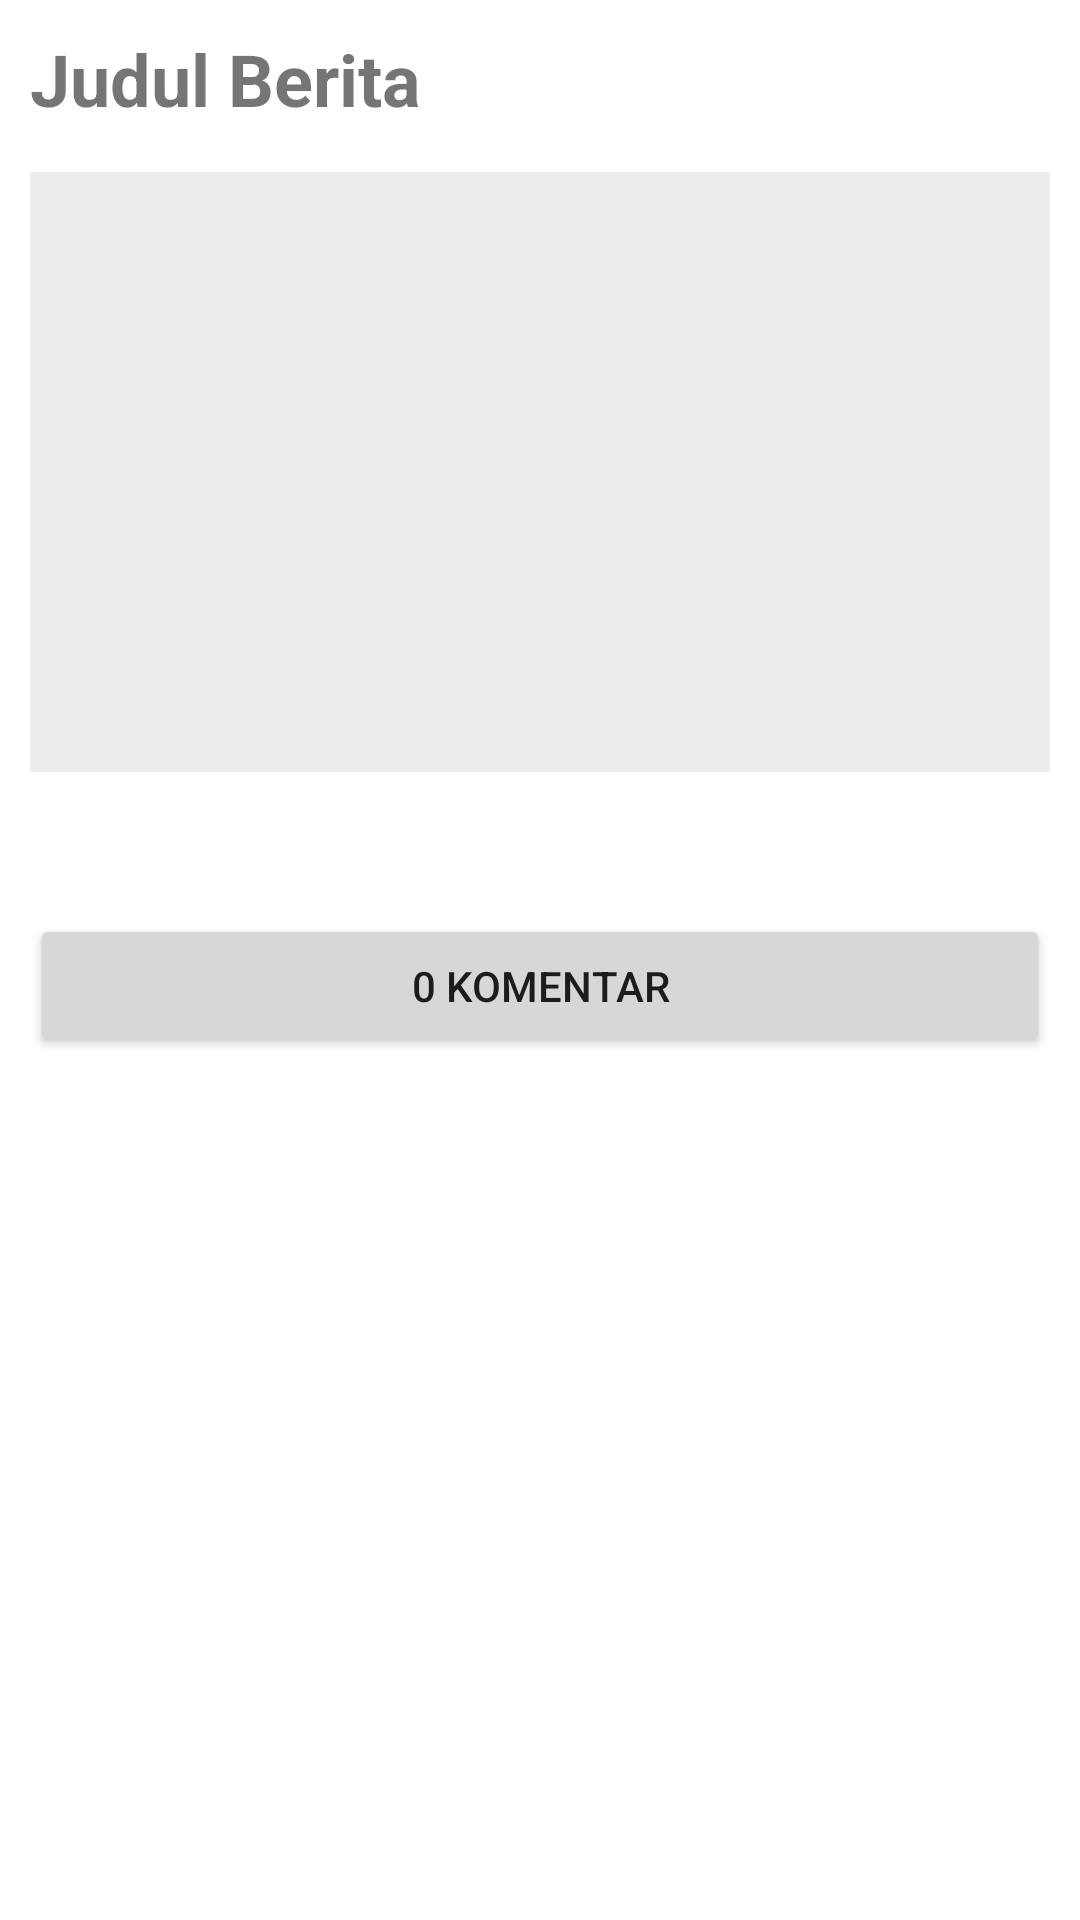

This screen was rendered from an Android layout file. Write that file and the resources it references.
<!-- AndroidManifest.xml: application theme Theme.Portalberitaadinda -->
<!-- res/layout/fragment_berita.xml -->
<?xml version="1.0" encoding="utf-8"?>
<LinearLayout xmlns:android="http://schemas.android.com/apk/res/android"
    xmlns:tools="http://schemas.android.com/tools"
    android:layout_width="match_parent"
    android:layout_height="match_parent"
    android:orientation="vertical"
    tools:context=".activity.BeritaFragment">

   <ScrollView
       android:layout_width="match_parent"
       android:layout_height="match_parent">

       <LinearLayout
           android:layout_width="match_parent"
           android:layout_height="wrap_content"
           android:orientation="vertical"
           android:layout_margin="10dp">

           <TextView
               android:id="@+id/txtJudul"
               android:layout_width="match_parent"
               android:layout_height="wrap_content"
               android:text="Judul Berita"
               android:textSize="24sp"
               android:textStyle="bold"/>

           <ImageView
               android:id="@+id/imgBerita"
               android:layout_width="match_parent"
               android:layout_height="200dp"
               android:layout_marginTop="15dp"
               android:background="#EDEDED"
               android:scaleType="centerCrop" />

           <TextView
               android:id="@+id/txtDesc"
               android:layout_width="match_parent"
               android:layout_height="wrap_content"
               android:layout_marginTop="15dp"
               android:textSize="24sp"/>

           <Button
               android:id="@+id/btnKomentar"
               android:layout_width="match_parent"
               android:layout_height="wrap_content"
               android:text="0 Komentar"/>



       </LinearLayout>
   </ScrollView>
</LinearLayout>
<!-- resources referenced by this layout -->
<resources>
  <style name="Theme.Portalberitaadinda" parent="Theme.MaterialComponents.DayNight.DarkActionBar">
          
          <item name="colorPrimary">@color/purple_500</item>
          <item name="colorPrimaryVariant">@color/purple_700</item>
          <item name="colorOnPrimary">@color/white</item>
          
          <item name="colorSecondary">@color/teal_200</item>
          <item name="colorSecondaryVariant">@color/teal_700</item>
          <item name="colorOnSecondary">@color/black</item>
          
          <item name="android:statusBarColor" tools:targetApi="21">?attr/colorPrimaryVariant</item>
          
      </style>
  <!-- not gathered from this repository: default colours our renderer supplied (Android Studio template values) -->
  <color name="purple_500">#FF6200EE</color>
  <color name="purple_700">#FF3700B3</color>
  <color name="teal_200">#FF03DAC5</color>
  <color name="teal_700">#FF018786</color>
  <color name="black">#FF000000</color>
  <color name="white">#FFFFFFFF</color>
</resources>
